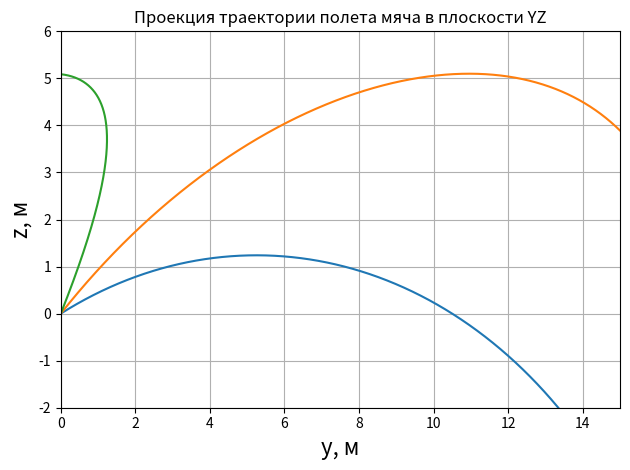
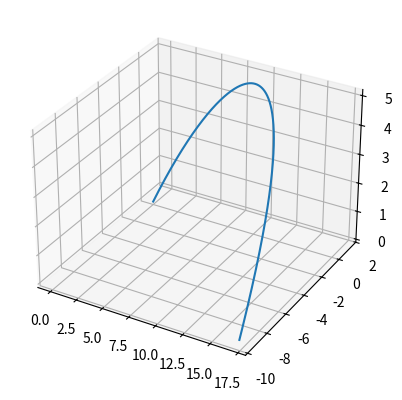

These figures' Python source, in order:
# -*- coding: utf-8 -*-
import matplotlib.pyplot as plt
from math import *
from mpl_toolkits.mplot3d import Axes3D
import copy

v_x = 10
v_y = 5
v = sqrt(v_x**2+v_y**2)
v_z = 10

C = 0.   # коэффициент подъемной силы (0.45 для футбольного мяча) (0.51 для теннисного мяча)
R = 0.11      # радиус сферы (м) (0.11 для футбольного мяча) (0.0325 для теннисного мяча)
m = 0.430      # масса мяча (кг) (0.430 для футбольного мяча) (0.055 для теннисного мяча)
p = 1.225     # плотность воздуха (кг/м^3)

w_z = -30 # скорость мяча угловая вдоль оси z
alpha = pi/2      # Угол между v и w
w_x = w_y = 0.0			
g = 9.81


dt = 0.0005
lT=[0]
lX=[0]
lXPrim=[v_x]
lZ=[0]
lZPrim=[v_z]
lY=[0]
lYPrim=[v_y]



def x_second(x_first, y_first, z_first, C, R, p, v, w_z, alpha):
    return (8 / 3) * pi * (R**3) * p * sin(alpha) * (w_y * z_first - w_z * y_first) / m


def y_second(x_first,y_first, z_first, C, R, p, v, w_z, alpha):
    return (8 / 3) * pi * (R**3) * p * sin(alpha) * (w_z * x_first - w_x * z_first) / m


def z_second(x_first, y_first, z_first, C, R, p, v, w_z, m, g, alpha):
    return -g
  

def X_firstt(x_first,XSecond, dt):
    return x_first + dt * XSecond

def Y_firstt(y_first,YSecond, dt):
    return y_first + dt * YSecond

def Z_firstt(z_first,ZSecond, dt):
	return z_first + dt * ZSecond

def XSuiv(X,x_first, dt):
    return X + dt * x_first 

def YSuiv(Y,y_first, dt):
    return Y + dt * y_first 

def ZSuiv(Z,z_first, dt):
    return Z + dt * z_first
              
def tSuiv(t,dt):
    return t + dt
    
def constructor(lT,lX,lXPrim,lY,lYPrim,lZ,lZPrim,dt,C, R, p, v, wz, m, g, alpha):
   # temp = 10000
    while lZ[-1] >= 0 :
    #while temp >= 0 :
        #temp -= 1
        lT.append(tSuiv(lT[-1],dt))
        lX.append(XSuiv(lX[-1],lXPrim[-1],dt))
        lY.append(YSuiv(lY[-1],lYPrim[-1],dt))
        lZ.append(ZSuiv(lZ[-1],lZPrim[-1],dt))
        lXPrim.append(X_firstt(lXPrim[-1],x_second(lXPrim[-1],lYPrim[-1],lZPrim[-1], C, R, p, v, wz, alpha), dt))
        lYPrim.append(Y_firstt(lYPrim[-1],y_second(lXPrim[-1],lYPrim[-1],lZPrim[-1], C, R, p, v, wz, alpha), dt))
        lZPrim.append(Z_firstt(lZPrim[-1],z_second(lXPrim[-1],lYPrim[-1],lZPrim[-1], C, R, p, v, wz, m, g , alpha), dt))
    return lT, lX, lXPrim,lY,lYPrim, lZ, lZPrim


Tuple = constructor(lT,lX,lXPrim,lY,lYPrim,lZ,lZPrim,dt,C, R, p, v, w_z, m, g, alpha)
plt.axis([-1,25,-1,20])
# добавляем подписи к осям и заголовок диаграммы
plt.xlabel('x, м', fontsize=16)
plt.ylabel('y, м', fontsize=16)
plt.title('Проекция траектории полета мяча в плоскости XY')
plt.plot(Tuple[1],Tuple[3])
'''c = plt.Circle((2, 3), radius=1)
plt.gca().add_artist(c)
'''
plt.grid(which='major')
# включаем дополнительную сетку
plt.grid(which='minor', linestyle=':')
plt.tight_layout()
plt.show()

plt.axis([0,25,-2,6])
plt.xlabel('x, м', fontsize=16)
plt.ylabel('z, м', fontsize=16)
plt.title('Проекция траектории полета мяча в плоскости XZ')
plt.plot(Tuple[1],Tuple[5])
plt.grid(which='both')
# включаем дополнительную сетку
plt.grid(which='minor', linestyle=':')
plt.tight_layout()
plt.show()

plt.axis([0,15,-2,6])
plt.xlabel('y, м', fontsize=16)
plt.ylabel('z, м', fontsize=16)
plt.title('Проекция траектории полета мяча в плоскости YZ')
plt.plot(Tuple[3],Tuple[5])
plt.grid(which='major')
# включаем дополнительную сетку
plt.grid(which='minor', linestyle=':')
plt.tight_layout()
plt.show()

fig = plt.figure()
ax = fig.add_subplot(111, projection='3d')
ax.plot(Tuple[1], Tuple[3], Tuple[5], label='parametric curve')

                  
             
               